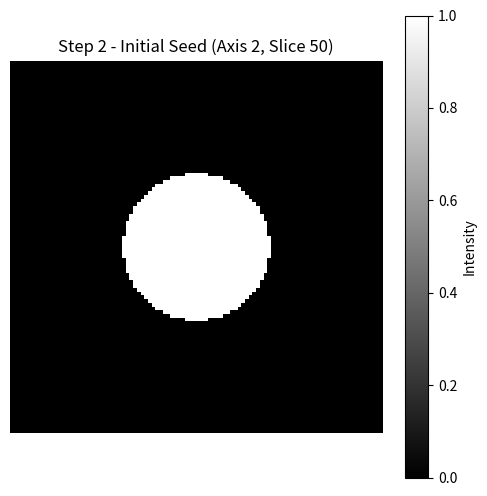
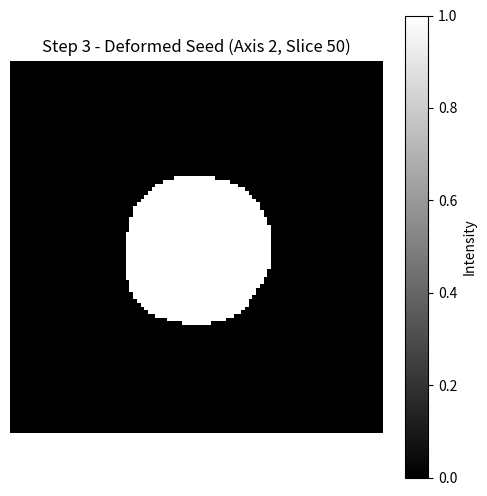
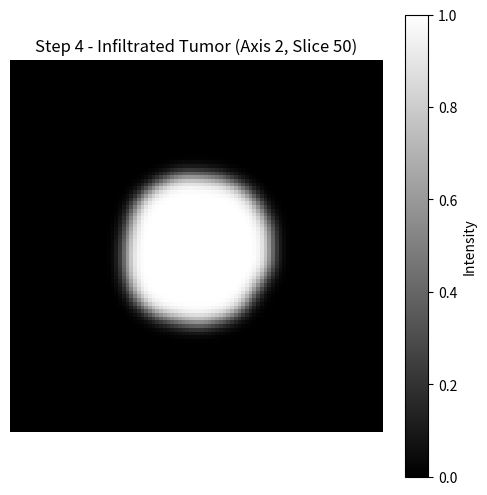

Source code (Python) for these figures, in order:
import numpy as np
import matplotlib.pyplot as plt
from scipy.ndimage import gaussian_filter

def create_3d_grid(shape=(100, 100, 100)):
    """
    Step 1: Creates a 3D coordinate grid.
    Returns:
        xv, yv, zv: 3D coordinate grids.
    """
    print(f"Generating 3D grid of shape {shape}...")
    # Using a normalized coordinate space from -1 to 1
    x = np.linspace(-1, 1, shape[0])
    y = np.linspace(-1, 1, shape[1])
    z = np.linspace(-1, 1, shape[2])
    
    # Create a 3D grid of coordinates (ij indexing ensures consistency with matrix axes)
    xv, yv, zv = np.meshgrid(x, y, z, indexing='ij')
    return xv, yv, zv

def plant_seed(xv, yv, zv, center=(0, 0, 0), radius=0.3):
    """
    Step 2: Plants a simple spherical seed.
    Returns:
        seed_mask: A boolean mask representing the initial tumor.
        distance: The distance field from the center (useful for later deformations).
    """
    print(f"Planting seed at {center} with radius {radius}...")
    # Calculate Euclidean distance from the center for each point in the grid
    distance = np.sqrt((xv - center[0])**2 + (yv - center[1])**2 + (zv - center[2])**2)
    
    # Create a binary mask (1 inside the sphere, 0 outside)
    seed_mask = (distance <= radius).astype(float)
    return seed_mask, distance

def visualize_slice(volume, title="Slice", axis=2, slice_idx=None):
    """
    Visualizes a 2D slice of a 3D volume.
    """
    if slice_idx is None:
        slice_idx = volume.shape[axis] // 2
        
    if axis == 0:
        slice_data = volume[slice_idx, :, :]
    elif axis == 1:
        slice_data = volume[:, slice_idx, :]
    else:
        slice_data = volume[:, :, slice_idx]
        
    plt.figure(figsize=(6, 6))
    plt.imshow(slice_data, cmap='gray', origin='lower')
    plt.title(f"{title} (Axis {axis}, Slice {slice_idx})")
    plt.colorbar(label='Intensity')
    plt.axis('off')
    
    # Save the figure so we can verify it if run remotely, but also show it.
    plt.savefig(f"{title.replace(' ', '_').replace(':', '')}.png", bbox_inches='tight')
    plt.close()

def apply_perlin_wiggle(distance_field, radius=0.4, noise_scale=0.15, noise_smoothness=5.0):
    """
    Step 3: Applies a Perlin-like wiggle to deform the spherical seed into an organic shape.
    Returns:
        deformed_mask: Boolean mask of the deformed tumor.
        deformed_distance: The deformed distance field.
    """
    print(f"Applying Perlin wiggle (scale={noise_scale}, smoothness={noise_smoothness})...")
    
    # Generate random uniform noise
    random_noise = np.random.rand(*distance_field.shape)
    
    # Smooth the noise with a Gaussian filter to make it correlated (like Perlin noise)
    smoothed_noise = gaussian_filter(random_noise, sigma=noise_smoothness)
    
    # Normalize the noise to be centered around 0, between -1 and 1
    smoothed_noise = (smoothed_noise - np.min(smoothed_noise)) / (np.max(smoothed_noise) - np.min(smoothed_noise))
    smoothed_noise = smoothed_noise * 2.0 - 1.0
    
    # Deform the distance field by adding the noise
    deformed_distance = distance_field + smoothed_noise * noise_scale
    
    # Create the new mask based on the deformed distance
    deformed_mask = (deformed_distance <= radius).astype(float)
    return deformed_mask, deformed_distance

def simulate_infiltration(tumor_mask, blur_sigma=2.0):
    """
    Step 4: Simulates tumor infiltration into surrounding tissue by softening the edges.
    Returns:
        infiltrated_tumor: The continuous (non-binary) tumor representation.
    """
    print(f"Simulating infiltration with Gaussian blur (sigma={blur_sigma})...")
    infiltrated_tumor = gaussian_filter(tumor_mask, sigma=blur_sigma)
    return infiltrated_tumor

if __name__ == "__main__":
    # Define grid resolution
    grid_shape = (100, 100, 100)
    
    # Step 1: Generate 3D Grid
    xv, yv, zv = create_3d_grid(grid_shape)
    
    # Step 2: Plant a Seed
    seed_mask, distance_field = plant_seed(xv, yv, zv, radius=0.4)
    
    # Visualize the center slice
    print("Visualizing the initial seed...")
    visualize_slice(seed_mask, title="Step 2 - Initial Seed")
    
    # Step 3: Apply Perlin Wiggle
    deformed_mask, deformed_distance = apply_perlin_wiggle(distance_field, radius=0.4, noise_scale=0.15, noise_smoothness=5.0)
    
    # Visualize the deformed seed
    print("Visualizing the deformed seed...")
    visualize_slice(deformed_mask, title="Step 3 - Deformed Seed")
    
    # Step 4: Simulate Infiltration
    infiltrated_tumor = simulate_infiltration(deformed_mask, blur_sigma=2.0)
    
    # Visualize the infiltrated tumor
    print("Visualizing the infiltrated tumor...")
    visualize_slice(infiltrated_tumor, title="Step 4 - Infiltrated Tumor")
